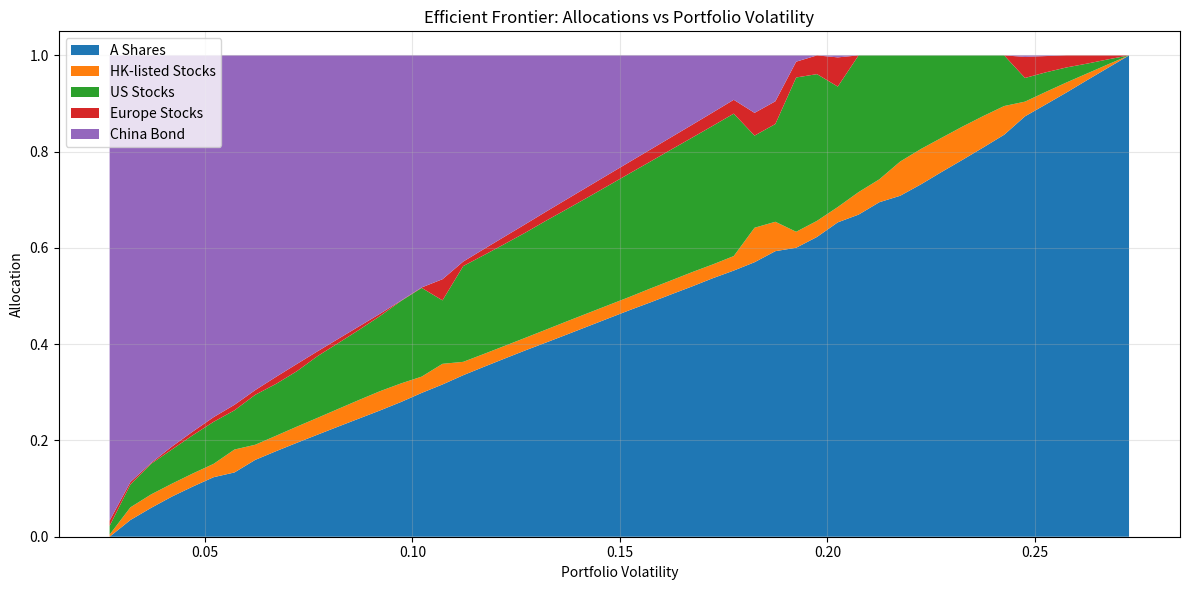
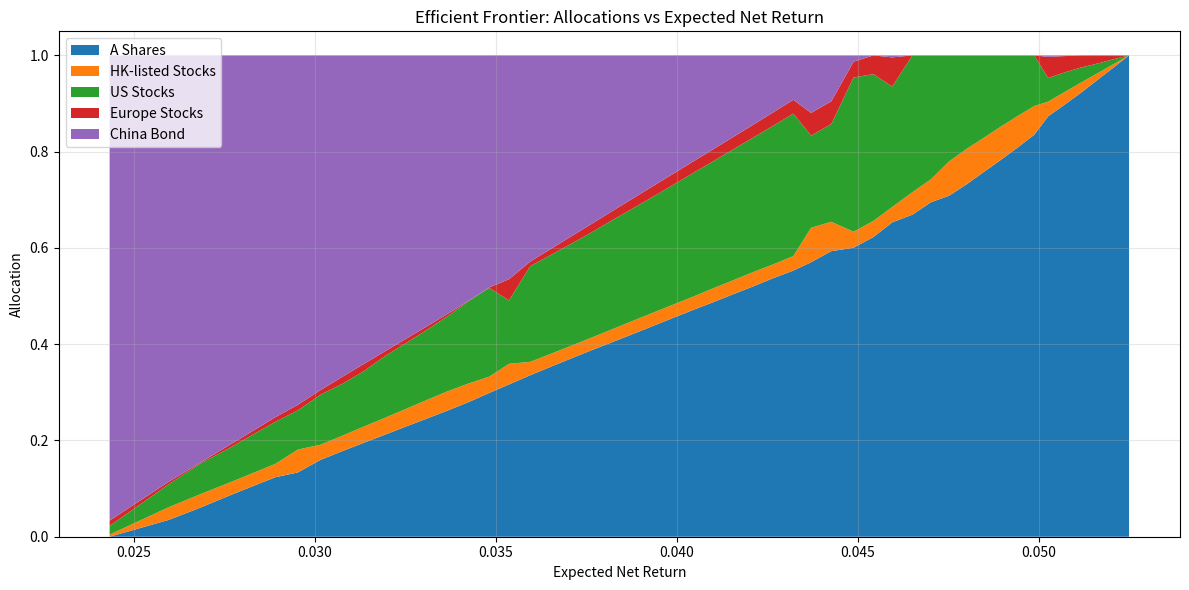

Write the Python code that produced these figures, in order.
# Chinese Couch Potato

import numpy as np
from scipy.optimize import minimize

# Asset names


# --- Asset Classes ---
# Stocks only (original logic remains unchanged)
stock_assets = ["A Shares", "HK-listed Stocks", "US Stocks", "Europe Stocks"]
stock_nominal_returns = np.array([0.07, 0.075, 0.065, 0.07])
stock_fees = np.array([0.0025, 0.014, 0.012, 0.018])
stock_net_returns = stock_nominal_returns - stock_fees
stock_vols = np.array([0.2176, 0.1930, 0.1446, 0.16])
stock_corr = np.array(
    [
        [1.00, 0.68, 0.44, 0.44],
        [0.68, 1.00, 0.49, 0.49],
        [0.44, 0.49, 1.00, 0.70],
        [0.44, 0.49, 0.70, 1.00],
    ]
)
stock_cov = np.outer(stock_vols, stock_vols) * stock_corr

# --- Add China Bond ---
assets = ["A Shares", "HK-listed Stocks", "US Stocks", "Europe Stocks", "China Bond"]

nominal_returns = np.array([0.055, 0.057, 0.045, 0.05, 0.027])
fees = np.array([0.0025, 0.014, 0.012, 0.018, 0.003])
net_returns = nominal_returns - fees
vols = np.array([0.2727, 0.2293, 0.1594, 0.17, 0.0275])

# Correlation matrix (5x5)
corr = np.array(
    [
        [1.00, 0.68, 0.27, 0.27, 0.30],  # A Shares
        [0.68, 1.00, 0.49, 0.49, 0],  # HK Stocks
        [0.27, 0.49, 1.00, 0.70, 0],  # US Stocks
        [0.27, 0.49, 0.70, 1.00, 0],  # Europe Stocks
        [0, 0, 0, 0, 1.00],  # China Bond
    ]
)
cov = np.outer(vols, vols) * corr


# Min variance optimization
def portfolio_vol(w, cov):
    return np.sqrt(np.dot(w.T, np.dot(cov, w)))


n = len(assets)
init_guess = np.array([1 / n] * n)
bounds = tuple((0, 1) for _ in range(n))
constraints = {"type": "eq", "fun": lambda w: np.sum(w) - 1}

result = minimize(
    portfolio_vol, init_guess, args=(cov,), bounds=bounds, constraints=constraints
)
weights = result.x


# --- Common Allocation Strategies (stocks only) ---
def print_allocation(title, weights, net_returns, cov, assets):
    port_vol = portfolio_vol(weights, cov)
    port_return = np.dot(weights, net_returns)
    print(f"\n{title}")
    for asset, weight in zip(assets, weights):
        print(f"{asset}: {weight:.2%}")
    print(f"Portfolio Volatility: {port_vol:.2%}")
    print(f"Expected Net Return: {port_return:.2%}")


# 1. Minimum Variance (stocks only)
stock_n = len(stock_assets)
stock_init_guess = np.array([1 / stock_n] * stock_n)
stock_bounds = tuple((0, 1) for _ in range(stock_n))
stock_constraints = {"type": "eq", "fun": lambda w: np.sum(w) - 1}
stock_result = minimize(
    portfolio_vol,
    stock_init_guess,
    args=(stock_cov,),
    bounds=stock_bounds,
    constraints=stock_constraints,
)
stock_weights = stock_result.x
print_allocation(
    "Minimum Variance Portfolio Allocation (Stocks Only):",
    stock_weights,
    stock_net_returns,
    stock_cov,
    stock_assets,
)

# 2. Equal Weight (stocks only)
stock_equal_weights = np.array([1 / stock_n] * stock_n)
print_allocation(
    "Equal Weight Portfolio (Stocks Only):",
    stock_equal_weights,
    stock_net_returns,
    stock_cov,
    stock_assets,
)


# 3. Risk Parity (stocks only)
def risk_contribution(weights, cov):
    port_vol = portfolio_vol(weights, cov)
    mrc = np.dot(cov, weights)
    rc = weights * mrc / port_vol
    return rc


def risk_parity_objective(weights, cov):
    rc = risk_contribution(weights, cov)
    return np.sum((rc - np.mean(rc)) ** 2)


stock_rp_result = minimize(
    risk_parity_objective,
    stock_init_guess,
    args=(stock_cov,),
    bounds=stock_bounds,
    constraints=stock_constraints,
    options={"ftol": 1e-12, "maxiter": 1000},
)
stock_risk_parity_weights = stock_rp_result.x
print_allocation(
    "Risk Parity Portfolio (Stocks Only):",
    stock_risk_parity_weights,
    stock_net_returns,
    stock_cov,
    stock_assets,
)


# 4. Max Sharpe Ratio (stocks only)
def neg_sharpe(weights, net_returns, cov):
    port_vol = portfolio_vol(weights, cov)
    port_return = np.dot(weights, net_returns)
    return -port_return / port_vol


stock_sharpe_result = minimize(
    neg_sharpe,
    stock_init_guess,
    args=(stock_net_returns, stock_cov),
    bounds=stock_bounds,
    constraints=stock_constraints,
    options={"ftol": 1e-12, "maxiter": 1000},
)
stock_sharpe_weights = stock_sharpe_result.x
print_allocation(
    "Max Sharpe Ratio Portfolio (Stocks Only):",
    stock_sharpe_weights,
    stock_net_returns,
    stock_cov,
    stock_assets,
)

# --- Efficient Frontier with China Bond ---
import matplotlib.pyplot as plt


def efficient_frontier(cov, net_returns, bounds, constraints, assets, n_points=50):
    # Volatility targets
    min_var_result = minimize(
        portfolio_vol, init_guess, args=(cov,), bounds=bounds, constraints=constraints
    )
    min_vol = portfolio_vol(min_var_result.x, cov)
    max_vol = portfolio_vol(np.eye(len(assets))[np.argmax(net_returns)], cov)
    vol_targets = np.linspace(min_vol, max_vol, n_points)

    allocations = []
    achieved_vols = []
    achieved_returns = []
    for target_vol in vol_targets:

        def constraint_vol(w):
            return portfolio_vol(w, cov) - target_vol

        cons = [constraints, {"type": "eq", "fun": constraint_vol}]
        res = minimize(
            lambda w: -np.dot(w, net_returns),
            init_guess,
            bounds=bounds,
            constraints=cons,
        )
        if res.success:
            allocations.append(res.x)
            achieved_vols.append(portfolio_vol(res.x, cov))
            achieved_returns.append(np.dot(res.x, net_returns))
        else:
            allocations.append(np.full(len(assets), np.nan))
            achieved_vols.append(np.nan)
            achieved_returns.append(np.nan)
    allocations = np.array(allocations)
    achieved_vols = np.array(achieved_vols)
    achieved_returns = np.array(achieved_returns)
    return allocations, achieved_vols, achieved_returns


# Run efficient frontier
allocations, achieved_vols, achieved_returns = efficient_frontier(
    cov, net_returns, bounds, constraints, assets
)

# Stack plot: allocations vs volatility
plt.figure(figsize=(12, 6))
plt.stackplot(achieved_vols, allocations.T, labels=assets)
plt.xlabel("Portfolio Volatility")
plt.ylabel("Allocation")
plt.title("Efficient Frontier: Allocations vs Portfolio Volatility")
plt.legend(loc="upper left")
plt.grid(True, alpha=0.3)
plt.tight_layout()
plt.show()

# Stack plot: allocations vs expected net return
plt.figure(figsize=(12, 6))
plt.stackplot(achieved_returns, allocations.T, labels=assets)
plt.xlabel("Expected Net Return")
plt.ylabel("Allocation")
plt.title("Efficient Frontier: Allocations vs Expected Net Return")
plt.legend(loc="upper left")
plt.grid(True, alpha=0.3)
plt.tight_layout()
plt.show()
